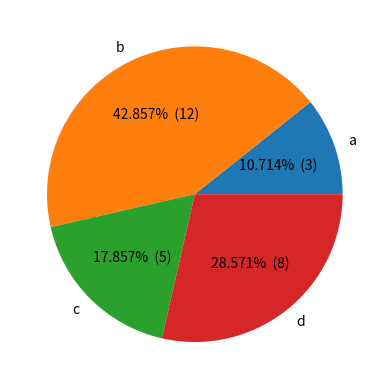

The matplotlib source for this figure:
import matplotlib.pyplot as plt

# make the pie circular by setting the aspect ratio to 1
plt.figure(figsize=plt.figaspect(1))
values = [3, 12, 5, 8]
labels = ['a', 'b', 'c', 'd']
plt.axes(aspect=1)
def make_autopct(values):
    def my_autopct(pct):
        total = sum(values)
        val = int(round(pct*total/100.0))
        return '{p:.3f}%  ({v:d})'.format(p=pct,v=val)
    return my_autopct

plt.pie(values, labels=labels, autopct=make_autopct(values))
plt.show()